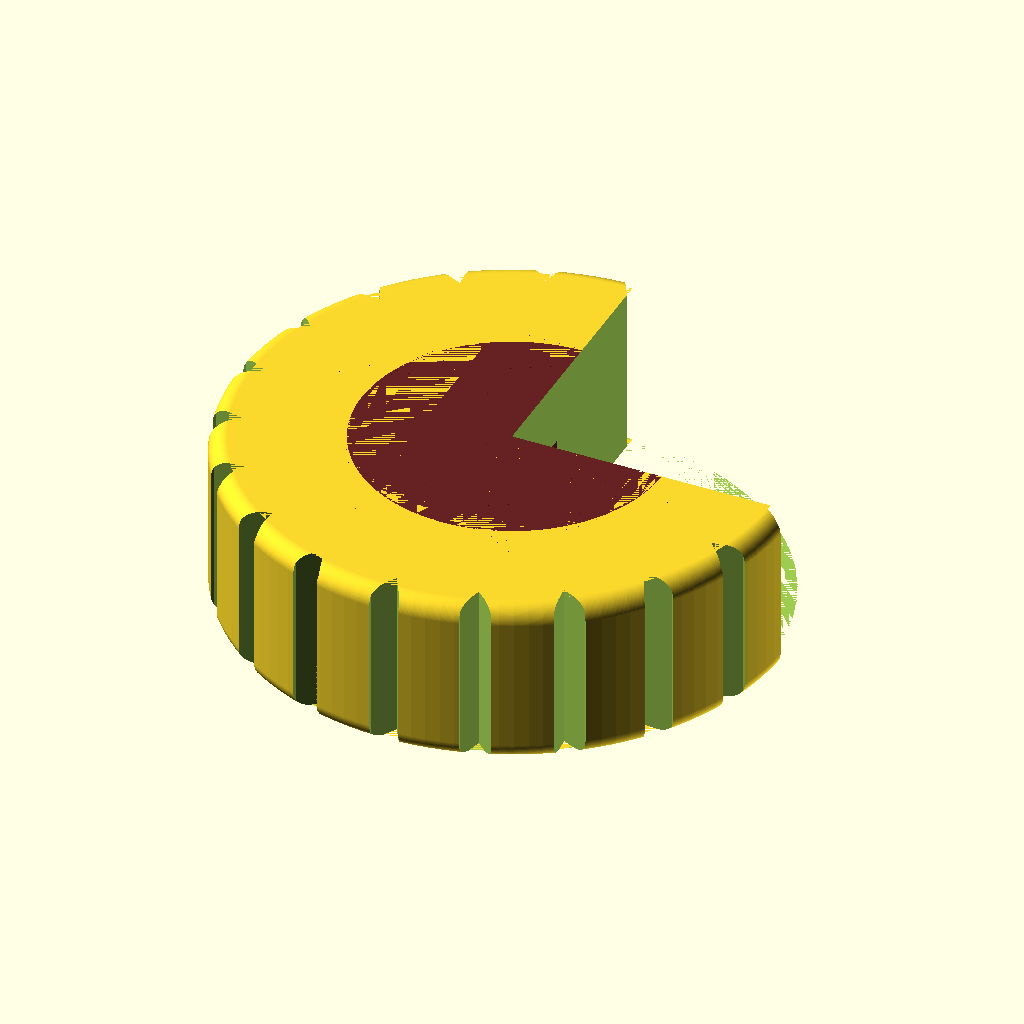
Cell 1 — every parameter at its default value.
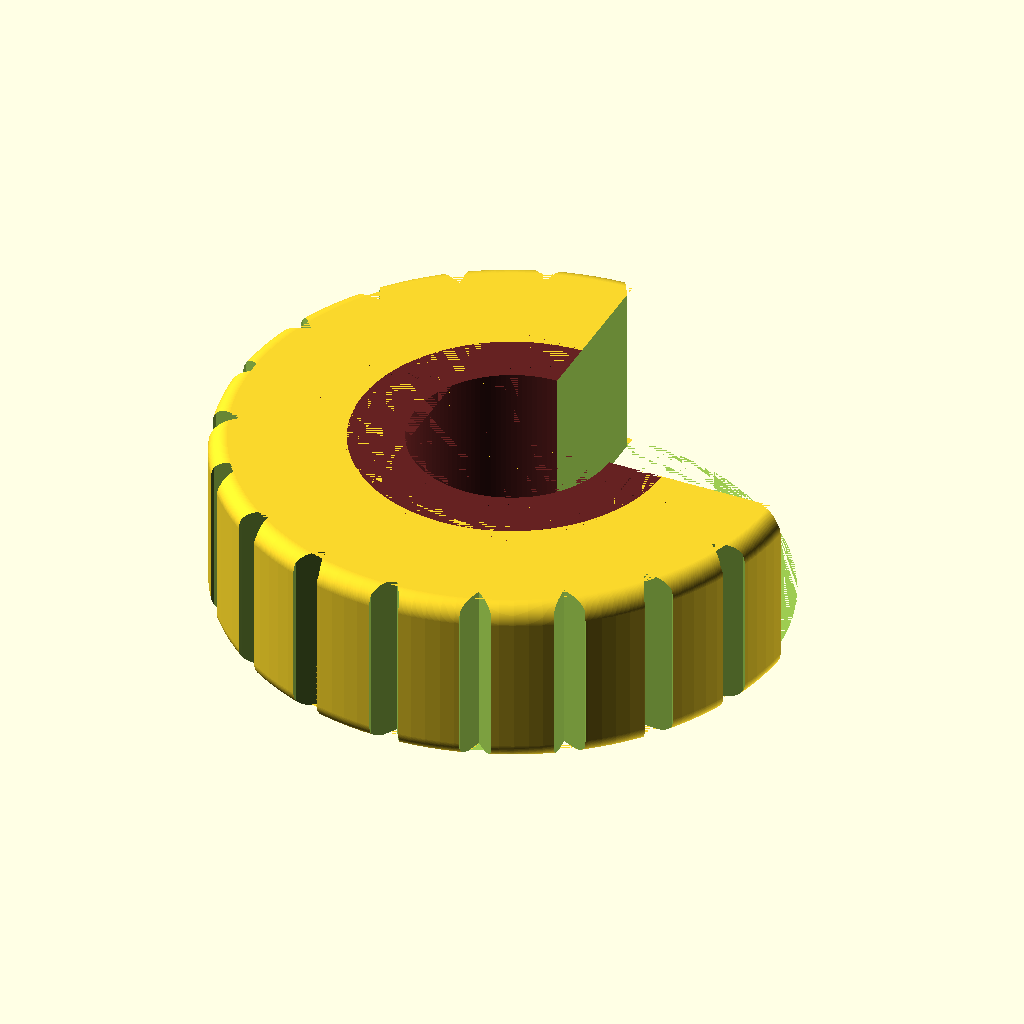
Cell 2: axle_base_len = 23 (everything else at default).
The same orthographic view direction (rotation 55°, 0°, 25°; colour scheme Cornfield) for every cell, with the view re-fitted per cell, so scale and position can differ between cells.
The OpenSCAD source (pebble-goob-wheel.scad):
// Pebble GOOB Multimaterial Wheel

$fn = 128;

// Motor Shaft
axle_shaft_dia = 3.15;
axle_key_dia = 2.75;
axle_shaft_len = 6.5;
axle_base_dia = 22.0;
axle_base_len = 11.5;

// Magnet ring
magnet_dia = 5.0;
magnet_h = magnet_dia+0.4;
num_magnets = 10;

// Tire
tire_outer_dia = 54.6+8.0;
tire_inner_dia = 35.0-1.0;
tire_h = 19.0;//7.5;
tire_rounding = 2.0;//3.5;

// Tire Notch
notch_thick = (tire_outer_dia-tire_inner_dia)/(2*5);
notch_t_wid = 1.0*notch_thick;
notch_t_h = notch_thick/1.4;
num_notches = 3;
notch_rounding = 0.25;
notch_h = tire_h;

// Tire Tread
tire_tread_num = 20;
tire_tread_inset = (tire_outer_dia-tire_inner_dia)/10;
tread_h = tire_h;
tread_divisor = 6;

module tire2D() {
    difference() {
        circle(d=tire_outer_dia);
        circle(d=tire_inner_dia);
    }
}

module cylindricalTire() {
    linear_extrude(tire_h)
    tire2D();
}
//cylindricalTire();

// Provides mechanical connection between tire and hub
module tireNotch2D() {
    assert(notch_t_wid >= notch_thick);
    translate([0,tire_inner_dia/2+notch_thick/2-notch_t_h,0]) {
        hull() {
            translate([notch_t_wid-notch_thick, -notch_t_h])
            circle(d=notch_thick);
            translate([-(notch_t_wid-notch_thick), -notch_t_h])
            circle(d=notch_thick);
        }
        hull() {
            square(notch_thick, center=true);
            translate([0, -notch_t_h])
            square(notch_thick, center=true);
        }
        translate([0, -notch_t_h])
        square(notch_thick, center=true);
    }
}
//tireNotch2D();

module tireNotches() {
    translate([0,0,(tire_h-notch_h)/2])
    // notch section
    for (i=[0:num_notches-1]) {
        rotate([0,0,i*360/num_notches])
        //linear_extrude(tire_h)
        difference() {
            linear_extrude(notch_h) 
            tireNotch2D();
            //translate([0,0,tire_h/2])
            rotate([45,0,0])
            cube(tire_inner_dia/1.4, center=true);
            translate([0,0,tire_h])
            rotate([45,0,0])
            cube(tire_inner_dia/1.4, center=true);
        }
    }
}

module hub() {
    difference() {
        union() {
            translate([0,0,(tire_h-notch_h)/2])
            // notch section
            linear_extrude(notch_h) 
            circle(d=tire_inner_dia);
            // non-notch sections
            linear_extrude((tire_h-notch_h)/2)
            circle(d=tire_inner_dia);
            translate([0,0,notch_h+(tire_h-notch_h)/2])
            linear_extrude((tire_h-notch_h)/2)
            circle(d=tire_inner_dia);
        }
        //translate([0,0,(tire_h-notch_h)/2])
        // notch section
        tireNotches();
        //linear_extrude((tire_h-notch_h)/2)
        //tireNotches2D();
    }
}

module tireTread() {
    angle_takeup = 360/tire_tread_num;
    // The length of each piece of tread
    section_len = tire_outer_dia*sin(angle_takeup/2);
    r_squared = (tire_outer_dia/2)*(tire_outer_dia/2);
    half_l_squared = (section_len/2)*(section_len/2);
    section_dist = sqrt(r_squared-half_l_squared);
    translate([0,section_dist,(tire_h-tread_h)/2.0])
    linear_extrude(tread_h)
    polygon([
        [-section_len/tread_divisor, 0],
        [0, -tire_tread_inset],
        [section_len/tread_divisor, 0],
        [section_len/tread_divisor, 2*(tire_outer_dia/2-section_dist)],
        [-section_len/tread_divisor, 2*(tire_outer_dia/2-section_dist)]
    ]);
}
//tireTread();

module tireTreads() {
    for (i=[0:tire_tread_num]) {
        rotate([0,0,i*360/tire_tread_num])
        tireTread();
    }
}
//tireTreads();

module roundedTire() {
    assert(2*tire_rounding < tire_h);
    union() {
    difference() {
        union() {
            translate([0,0,tire_rounding])
            minkowski() {
                linear_extrude(tire_h-2*tire_rounding)
                circle(d=tire_outer_dia-2*tire_rounding);
                sphere(r=tire_rounding);
            }
            tireNotches();
        }
        hub();
        tireTreads();
        //magnetHoles();
    }
    }
}

module hubAxleHole() {
    linear_extrude(axle_base_len)
    circle(d=axle_base_dia);
    translate([0,0,axle_base_len])
    linear_extrude(axle_shaft_len)
    intersection() {
        circle(d=axle_shaft_dia);
        translate([0,(axle_shaft_dia-axle_key_dia)/2])
        square([axle_shaft_dia, axle_key_dia], center=true);
    }
}
//hubAxleHole();

text_h = 0.2;
hub_text = "GOOB";
text_boldness = 0.0;
module hubText() {
    translate([0,0,tire_h-text_h])
    linear_extrude(text_h)
    offset(text_boldness)
    text(hub_text, tire_inner_dia/3, halign = "center", valign = "center", font = "rockwell condensed");
}

module magnetHoles() {
    union() {
    for (i=[0:num_magnets-1]) {
        rotate([0,0,360/num_magnets*i])
        linear_extrude(magnet_h)
        translate([((tire_inner_dia/2)+(axle_base_dia/2))/2,0,0])
        circle(d=magnet_dia);
    }
    }
}

module cutHub() {
    union() {
    difference() {
        hub();
        hubAxleHole();
        hubText();
        //magnetHoles();
    }
    }
}

module tireAndHub() {
    roundedTire();
    color("#662222")
    cutHub();
}

module displayTireAndHub() {
    difference() {
        tireAndHub();
        cube(100);
    }
}

//roundedTire();
//cutHub();
displayTireAndHub();
Parameter table extracted from the source (name, type, default, range or options):
axle_shaft_dia: number, default 3.15
axle_key_dia: number, default 2.75
axle_shaft_len: number, default 6.5
axle_base_dia: number, default 22
axle_base_len: number, default 11.5
magnet_dia: number, default 5
num_magnets: number, default 10
tire_h: number, default 19
tire_rounding: number, default 2
num_notches: number, default 3
notch_rounding: number, default 0.25
tire_tread_num: number, default 20
tread_divisor: number, default 6
